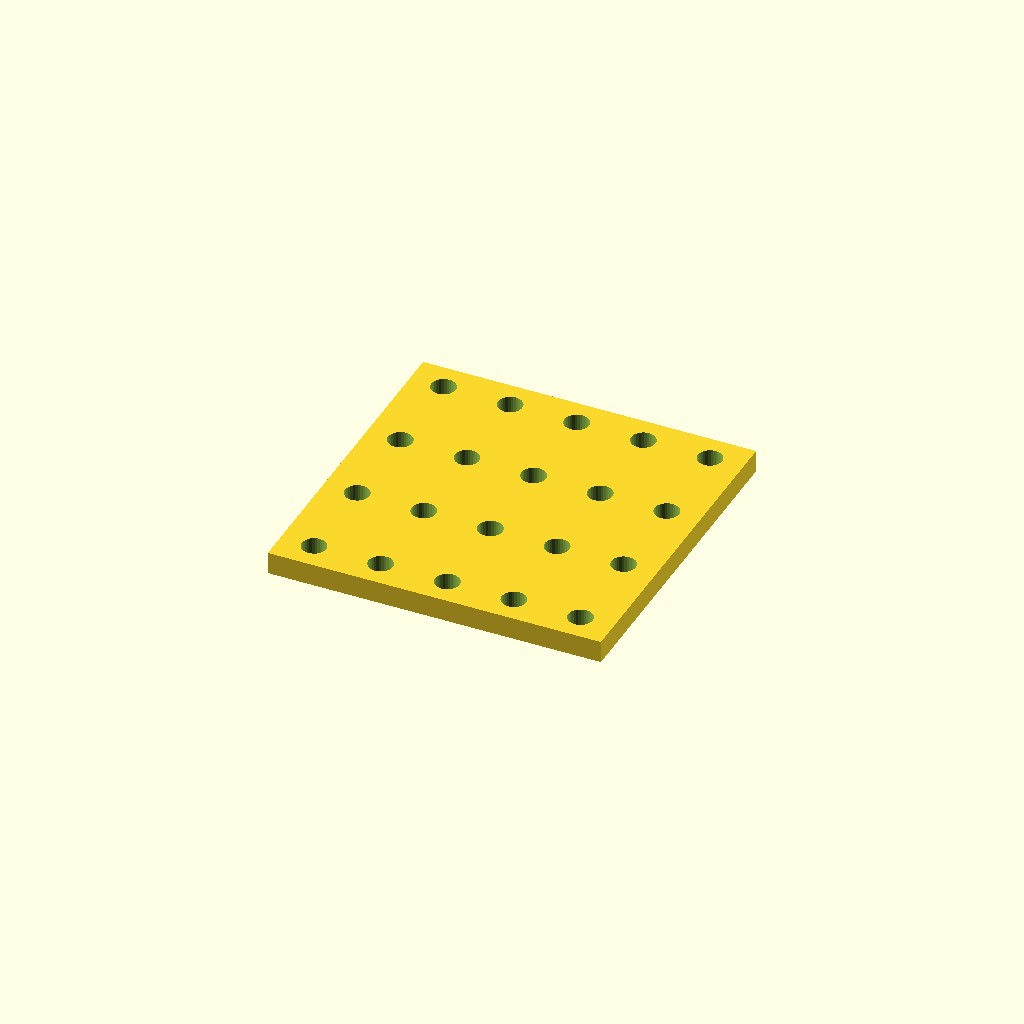
Cell 1 — every parameter at its default value.
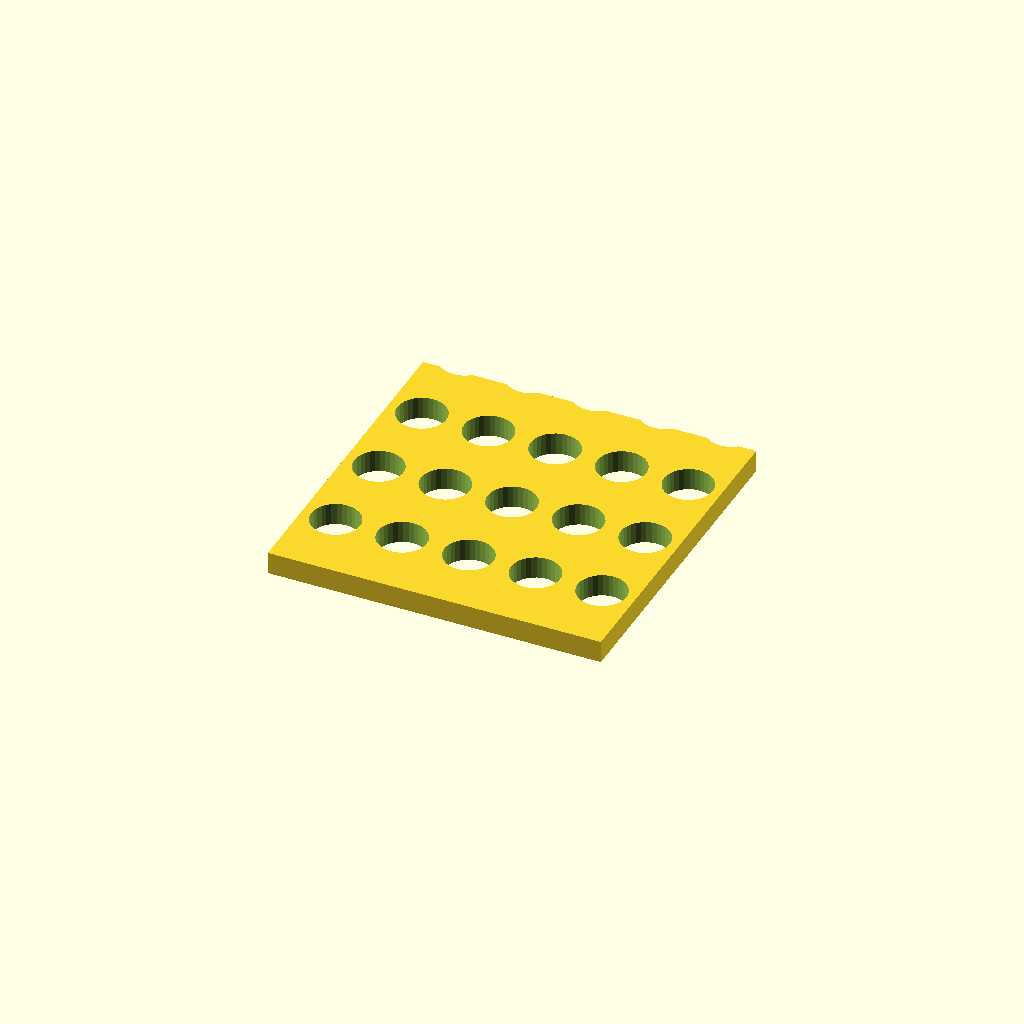
Cell 2: hole_d = 13.2 (everything else at default).
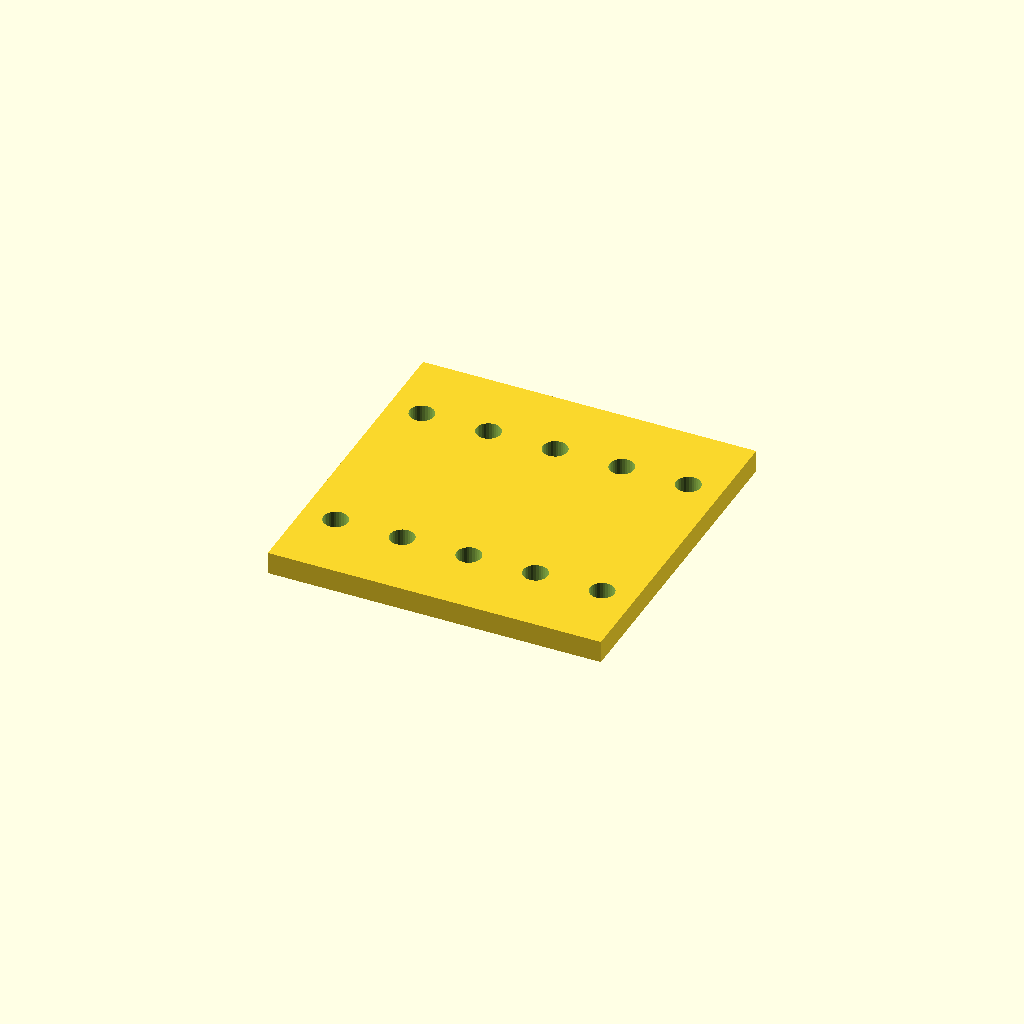
Cell 3 — pitch_y set to 50, the other parameters unchanged.
All cells are drawn from one camera (rotation 55°, 0°, 25°, orthographic, colour scheme Cornfield), so only the parameter changes between them.
Source of the model, optional_data/data/place1/perfpanels/part_0175.scad:
$fn = 32;

// ----------------------------------------------------------------------
// Perforated panel 90 x 90 x 6
// 4 x 5 Ø6.6 holes, grid layout
// ----------------------------------------------------------------------

// --- parameters (mm) ---
panel = [90, 90, 6];  // overall size (x, y, z)
hole_d = 6.6;         // hole diameter
pitch_x = 18;         // hole pitch along X
pitch_y = 25;         // hole pitch along Y

// --- derived feature positions (mm) ---
margin = hole_d / 2 + 2;            // = 5.3   clearance from the panel edge
cols = floor((panel[0] - 2 * margin) / pitch_x) + 1;  // = 5   how many columns fit in X
rows = floor((panel[1] - 2 * margin) / pitch_y) + 1;  // = 4   how many rows fit in Y
span_x = (cols - 1) * pitch_x + 0;  // = 72   width of the field
span_y = (rows - 1) * pitch_y;      // = 75   height of the field
origin_x = -span_x / 2;             // = -36   X of the first hole
origin_y = -span_y / 2;             // = -37.5   Y of the first row
holes = rows * cols;                // = 20   holes in total
feature_centers = [
  [origin_x + 0 * pitch_x, origin_y + 0 * pitch_y],
  [origin_x + 1 * pitch_x, origin_y + 0 * pitch_y],
  [origin_x + 2 * pitch_x, origin_y + 0 * pitch_y],
  [origin_x + 3 * pitch_x, origin_y + 0 * pitch_y],
  [origin_x + 4 * pitch_x, origin_y + 0 * pitch_y],
  [origin_x + 0 * pitch_x, origin_y + 1 * pitch_y],
  [origin_x + 1 * pitch_x, origin_y + 1 * pitch_y],
  [origin_x + 2 * pitch_x, origin_y + 1 * pitch_y],
  [origin_x + 3 * pitch_x, origin_y + 1 * pitch_y],
  [origin_x + 4 * pitch_x, origin_y + 1 * pitch_y],
  [origin_x + 0 * pitch_x, origin_y + 2 * pitch_y],
  [origin_x + 1 * pitch_x, origin_y + 2 * pitch_y],
  [origin_x + 2 * pitch_x, origin_y + 2 * pitch_y],
  [origin_x + 3 * pitch_x, origin_y + 2 * pitch_y],
  [origin_x + 4 * pitch_x, origin_y + 2 * pitch_y],
  [origin_x + 0 * pitch_x, origin_y + 3 * pitch_y],
  [origin_x + 1 * pitch_x, origin_y + 3 * pitch_y],
  [origin_x + 2 * pitch_x, origin_y + 3 * pitch_y],
  [origin_x + 3 * pitch_x, origin_y + 3 * pitch_y],
  [origin_x + 4 * pitch_x, origin_y + 3 * pitch_y]
];   // hole centres, used verbatim by the cutter loop

// panel outline, every hole through
difference() {
  cube(panel, center = true);
  for (centre = feature_centers)
    translate([centre[0], centre[1], 0])
      cylinder(d = hole_d, h = panel[2] + 2, center = true);
}
Parameter table extracted from the source (name, type, default, range or options):
panel: vector, default [90, 90, 6]
hole_d: number, default 6.6
pitch_x: number, default 18
pitch_y: number, default 25
